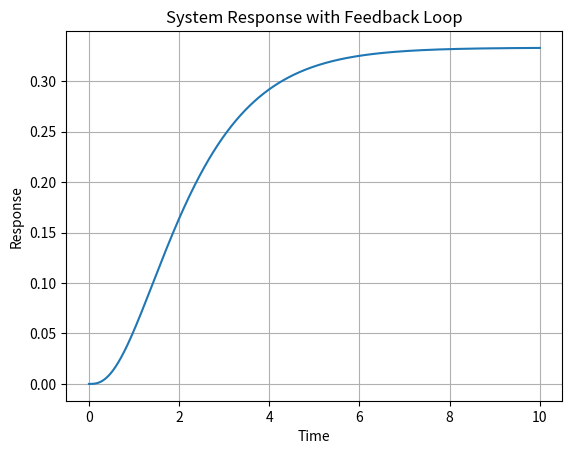

The script that saved this image:
import numpy as np
import matplotlib.pyplot as plt
from scipy import signal

# Define the transfer functions in the Laplace (s) domain
num_tf1 = [1]
den_tf1 = [1, 2, 1]  # Denominator: s^2 + 2s + 1
tf1 = signal.TransferFunction(num_tf1, den_tf1)

num_tf2 = [1]
den_tf2 = [1, 3]     # Denominator: s + 3
tf2 = signal.TransferFunction(num_tf2, den_tf2)

# Define the feedback system using the transfer functions
num_feedback = signal.convolve(tf1.num, tf2.num)
den_feedback = signal.convolve(tf1.den, tf2.den)
feedback_system = signal.TransferFunction(num_feedback, den_feedback)

# Time vector
time = np.linspace(0, 10, 1000)

# Simulate the response to a step input
t, response = signal.step(feedback_system, T=time)

# Plot the response
plt.plot(t, response)
plt.xlabel('Time')
plt.ylabel('Response')
plt.title('System Response with Feedback Loop')
plt.grid(True)
plt.show()
